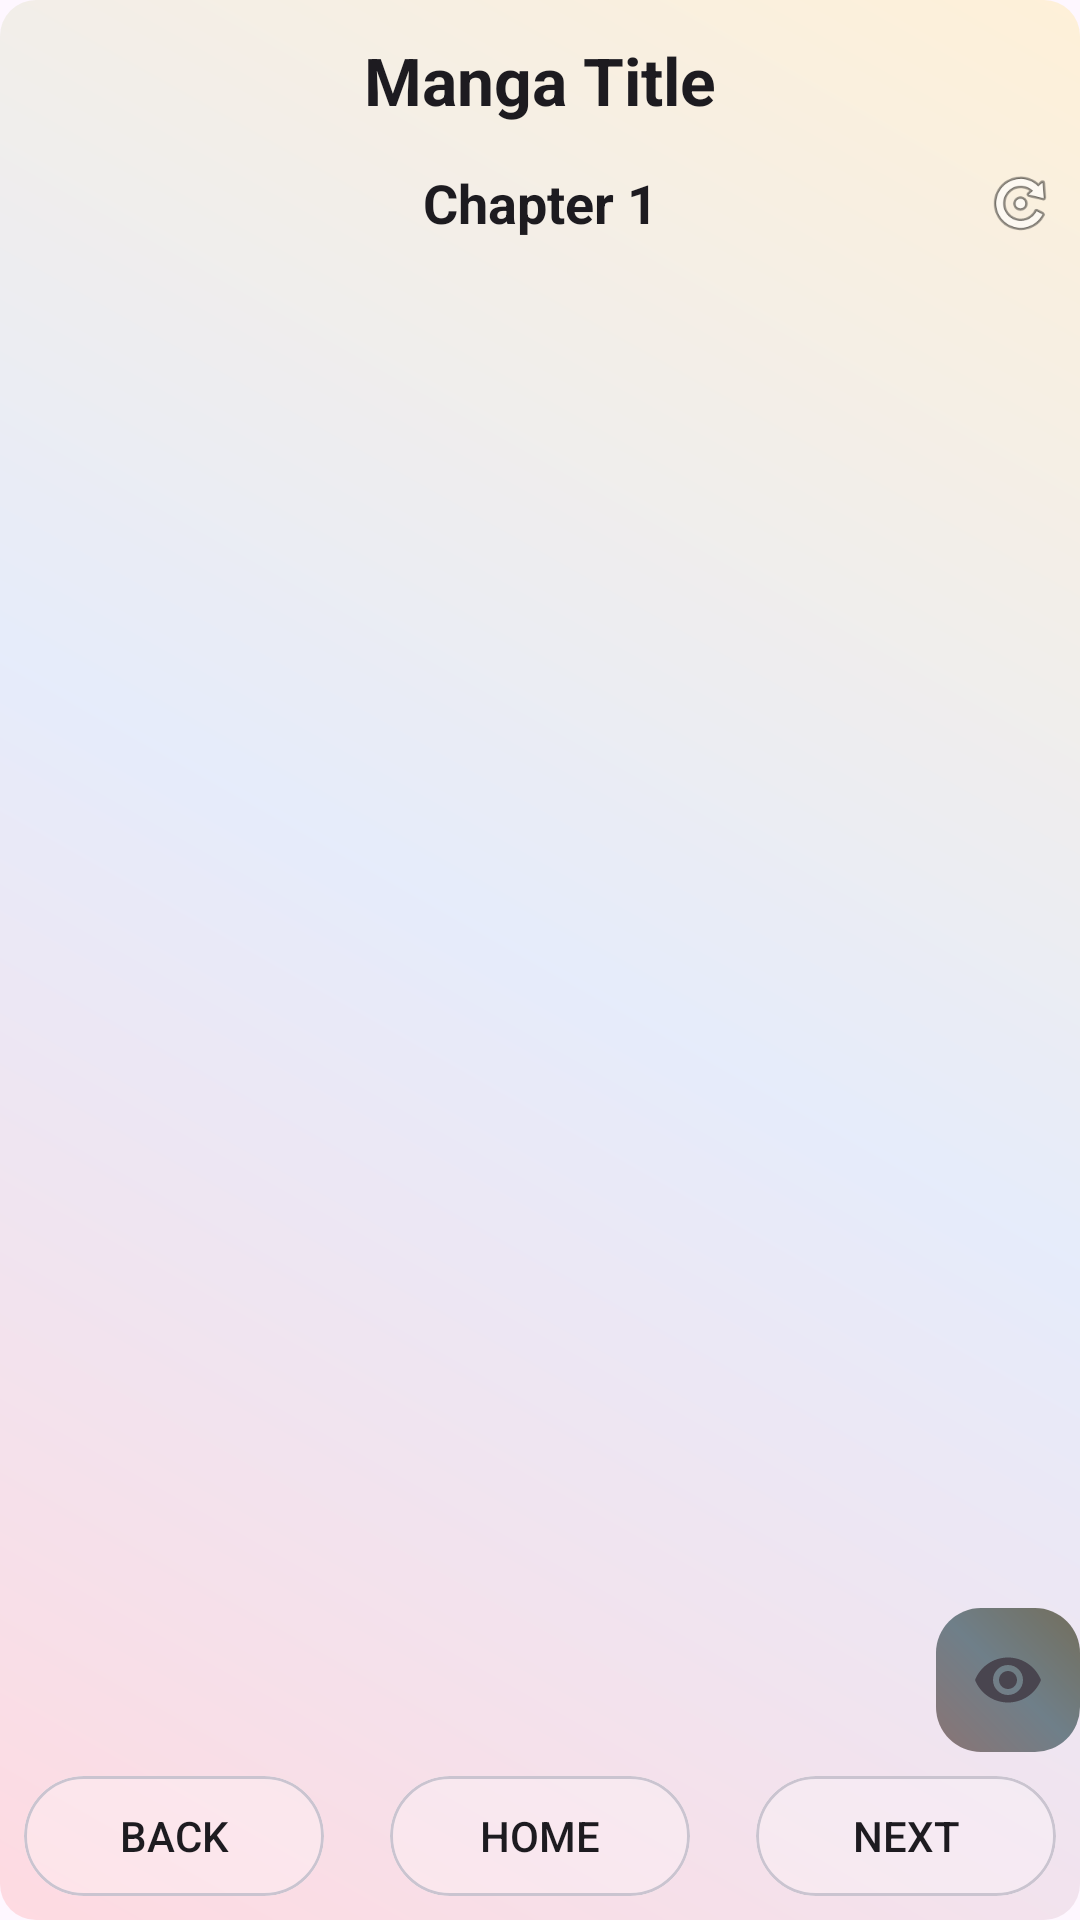

Here is an Android app screen rendered from its layout file. Give the layout XML and the strings, colors and styles it references.
<!-- AndroidManifest.xml: application theme Theme.MangaV5 -->
<!-- res/layout/activity_chapter_page.xml -->
<?xml version="1.0" encoding="utf-8"?>
<androidx.constraintlayout.widget.ConstraintLayout
    xmlns:android="http://schemas.android.com/apk/res/android"
    xmlns:app="http://schemas.android.com/apk/res-auto"
    android:layout_width="match_parent"
    android:layout_height="match_parent"
    android:background="@drawable/bg_gradient">

    
    <androidx.constraintlayout.widget.ConstraintLayout
        android:id="@+id/upperPartLayout"
        android:layout_width="0dp"
        android:layout_height="wrap_content"
        android:padding="4dp"
        app:layout_constraintTop_toTopOf="parent"
        app:layout_constraintStart_toStartOf="parent"
        android:fitsSystemWindows="true"
        app:layout_constraintEnd_toEndOf="parent">

        
        <TextView
            android:id="@+id/mangaTitle"
            android:layout_width="0dp"
            android:layout_height="wrap_content"
            android:text="Manga Title"
            android:textSize="22sp"
            android:textStyle="bold"
            android:gravity="center"
            android:padding="8dp"
            android:textColor="?android:attr/textColorPrimary"
            app:layout_constraintTop_toTopOf="parent"
            app:layout_constraintStart_toStartOf="parent"
            app:layout_constraintEnd_toEndOf="parent"/>

        
        <TextView
            android:id="@+id/chapterNumber"
            android:layout_width="wrap_content"
            android:layout_height="wrap_content"
            android:text="Chapter 1"
            android:textSize="18sp"
            android:textStyle="bold"
            android:gravity="center"
            android:padding="6dp"
            android:textColor="?android:attr/textColorPrimary"
            app:layout_constraintTop_toBottomOf="@id/mangaTitle"
            app:layout_constraintStart_toStartOf="parent"
            app:layout_constraintEnd_toEndOf="parent"/>

        
        <ImageButton
            android:id="@+id/btnRefresh"
            android:layout_width="32dp"
            android:layout_height="32dp"
            android:background="@android:color/transparent"
            android:padding="4dp"
            android:scaleType="centerInside"
            android:contentDescription="Refresh"
            android:src="@android:drawable/ic_menu_rotate"
            app:layout_constraintTop_toTopOf="@id/chapterNumber"
            app:layout_constraintBottom_toBottomOf="@id/chapterNumber"
            app:layout_constraintEnd_toEndOf="parent"/>
    </androidx.constraintlayout.widget.ConstraintLayout>

    
    <FrameLayout
        android:id="@+id/recyclerContainer"
        android:layout_width="0dp"
        android:layout_height="0dp"
        app:layout_constraintTop_toBottomOf="@id/upperPartLayout"
        app:layout_constraintBottom_toTopOf="@id/lowerPartLayout"
        app:layout_constraintStart_toStartOf="parent"
        app:layout_constraintEnd_toEndOf="parent">

        

        

        <androidx.recyclerview.widget.RecyclerView
            android:id="@+id/recyclerPages"
            android:layout_width="match_parent"
            android:layout_height="match_parent"
            android:clipToPadding="false"
            android:padding="0dp"
            android:scrollbars="vertical" />

        <FrameLayout
            android:id="@+id/overlay_refresh_container"
            android:layout_width="match_parent"
            android:layout_height="match_parent"
            android:visibility="gone"
            android:gravity="center"
            android:background="#88000000">

            <LinearLayout
                android:orientation="vertical"
                android:layout_gravity="center"
                android:gravity="center"
                android:layout_width="wrap_content"
                android:layout_height="wrap_content"
                android:padding="24dp">

                <ProgressBar
                    android:id="@+id/overlay_loading_progress"
                    android:layout_width="48dp"
                    android:layout_height="48dp"
                    android:layout_gravity="center"
                    android:indeterminate="true"
                    android:visibility="visible" />

                <TextView
                    android:id="@+id/overlay_refresh_text"
                    android:layout_width="wrap_content"
                    android:layout_height="wrap_content"
                    android:text="Loading chapter..."
                    android:textSize="14sp"
                    android:layout_gravity="center"
                    android:textColor="@android:color/white"
                    android:layout_marginTop="12dp"
                    android:gravity="center" />

                <Button
                    android:id="@+id/btn_overlay_refresh"
                    android:layout_width="wrap_content"
                    android:layout_height="wrap_content"
                    android:text="Reload Chapter"
                    android:textSize="16sp"
                    android:paddingHorizontal="18dp"
                    android:paddingVertical="10dp"
                    android:layout_gravity="center"
                    android:layout_marginTop="16dp"
                    android:background="@drawable/bg_gradient"
                    android:textColor="@android:color/white"
                    android:visibility="gone" />
            </LinearLayout>
        </FrameLayout>

    </FrameLayout>

    
    <ImageButton
        android:id="@+id/btnToggleUI"
        android:layout_width="48dp"
        android:layout_height="48dp"
        android:alpha="1"
        android:background="@drawable/bg_gradient_search"
        android:contentDescription="Toggle UI"
        android:src="@drawable/ic_visibility_on"
        app:layout_constraintBottom_toBottomOf="@+id/recyclerContainer"
        app:layout_constraintEnd_toEndOf="parent" />

    
    <androidx.constraintlayout.widget.ConstraintLayout
        android:id="@+id/lowerPartLayout"
        android:layout_width="0dp"
        android:layout_height="wrap_content"
        android:padding="8dp"
        app:layout_constraintBottom_toBottomOf="parent"
        app:layout_constraintStart_toStartOf="parent"
        app:layout_constraintEnd_toEndOf="parent">

        
        <FrameLayout
            android:layout_width="100dp"
            android:layout_height="40dp"
            app:layout_constraintStart_toStartOf="parent"
            app:layout_constraintTop_toTopOf="parent"
            app:layout_constraintBottom_toBottomOf="parent">

            <com.google.android.material.card.MaterialCardView
                android:layout_width="match_parent"
                android:layout_height="match_parent"
                app:cardCornerRadius="28dp"
                app:cardBackgroundColor="@android:color/transparent"
                android:clipChildren="false"
                android:clipToPadding="false">

                <View
                    android:layout_width="match_parent"
                    android:layout_height="match_parent"
                    android:background="@drawable/glass_bg" />
            </com.google.android.material.card.MaterialCardView>

            <Button
                android:id="@+id/btnPrevious"
                android:layout_width="match_parent"
                android:layout_height="match_parent"
                android:text="Back"
                android:textColor="?android:attr/textColorPrimary"
                android:textSize="14sp"
                android:background="@android:color/transparent"
                android:gravity="center"/>
        </FrameLayout>

        
        <FrameLayout
            android:layout_width="100dp"
            android:layout_height="40dp"
            app:layout_constraintStart_toStartOf="parent"
            app:layout_constraintEnd_toEndOf="parent"
            app:layout_constraintTop_toTopOf="parent"
            app:layout_constraintBottom_toBottomOf="parent">

            <com.google.android.material.card.MaterialCardView
                android:layout_width="match_parent"
                android:layout_height="match_parent"
                app:cardCornerRadius="28dp"
                app:cardBackgroundColor="@android:color/transparent"
                android:clipChildren="false"
                android:clipToPadding="false">

                <View
                    android:layout_width="match_parent"
                    android:layout_height="match_parent"
                    android:background="@drawable/glass_bg" />
            </com.google.android.material.card.MaterialCardView>

            <Button
                android:id="@+id/btnHome"
                android:layout_width="match_parent"
                android:layout_height="match_parent"
                android:text="Home"
                android:textColor="?android:attr/textColorPrimary"
                android:textSize="14sp"
                android:background="@android:color/transparent"
                android:gravity="center"/>
        </FrameLayout>

        
        <FrameLayout
            android:layout_width="100dp"
            android:layout_height="40dp"
            app:layout_constraintEnd_toEndOf="parent"
            app:layout_constraintTop_toTopOf="parent"
            app:layout_constraintBottom_toBottomOf="parent">

            <com.google.android.material.card.MaterialCardView
                android:layout_width="match_parent"
                android:layout_height="match_parent"
                app:cardCornerRadius="28dp"
                app:cardBackgroundColor="@android:color/transparent"
                android:clipChildren="false"
                android:clipToPadding="false">

                <View
                    android:layout_width="match_parent"
                    android:layout_height="match_parent"
                    android:background="@drawable/glass_bg"/>
            </com.google.android.material.card.MaterialCardView>

            <Button
                android:id="@+id/btnNext"
                android:layout_width="match_parent"
                android:layout_height="match_parent"
                android:text="Next"
                android:textColor="?android:attr/textColorPrimary"
                android:textSize="14sp"
                android:background="@android:color/transparent"
                android:gravity="center"/>
        </FrameLayout>
    </androidx.constraintlayout.widget.ConstraintLayout>

</androidx.constraintlayout.widget.ConstraintLayout>
<!-- resources referenced by this layout -->
<resources>
  <!-- drawable bg_gradient (drawable) -->
  <shape xmlns:android="http://schemas.android.com/apk/res/android"
      android:shape="rectangle">
  
      <gradient
          android:startColor="#33FF6B6B"
          android:centerColor="#3385C1E9"
          android:endColor="#33FFD93D"
          android:angle="45"
          android:type="linear"/>
  
      <corners android:radius="12dp"/>
  </shape>
  <!-- drawable bg_gradient_search (drawable) -->
  <shape xmlns:android="http://schemas.android.com/apk/res/android"
      android:shape="rectangle">
  
      <gradient
          android:startColor="#8A7474"
          android:centerColor="#6F7F89"
          android:endColor="#736E5C"
          android:angle="45"
          android:type="linear"/>
  
      <corners android:radius="15dp"/>
  </shape>
  <!-- drawable glass_bg (drawable) -->
  <layer-list xmlns:android="http://schemas.android.com/apk/res/android">
  
      
      <item>
          <shape android:shape="rectangle">
              <solid android:color="@android:color/transparent"/>
              <corners android:radius="50dp"/>
              <stroke
                  android:width="1dp"
                  android:color="#80FFFFFF"/>
          </shape>
      </item>
  
      
      <item android:left="0dp" android:top="0dp" android:right="0dp" android:bottom="0dp">
          <shape android:shape="rectangle">
              <solid android:color="#40FFFFFF"/>
              <corners android:radius="50dp"/>
          </shape>
      </item>
  
  </layer-list>
  <!-- drawable ic_visibility_on (drawable) -->
  <vector xmlns:android="http://schemas.android.com/apk/res/android"
      android:width="24dp"
      android:height="24dp"
      android:viewportWidth="24"
      android:viewportHeight="24"
      android:tint="?attr/colorControlNormal">
  
      <path
          android:fillColor="?attr/colorOnBackground"
          android:pathData="M12,4.5C7,4.5 2.73,7.61 1,12c1.73,4.39 6,7.5 11,7.5s9.27,-3.11 11,-7.5c-1.73,-4.39 -6,-7.5 -11,-7.5zM12,17c-2.76,0 -5,-2.24 -5,-5s2.24,-5 5,-5 5,2.24 5,5 -2.24,5 -5,5zM12,9c-1.66,0 -3,1.34 -3,3s1.34,3 3,3 3,-1.34 3,-3 -1.34,-3 -3,-3z"/>
  </vector>
  <style name="Theme.MangaV5" parent="Theme.MaterialComponents.DayNight.DarkActionBar">
          
          <item name="colorPrimary">@color/purple_500</item>
          <item name="colorPrimaryVariant">@color/purple_700</item>
          <item name="colorOnPrimary">@color/white</item>
          
          <item name="colorSecondary">@color/teal_200</item>
          <item name="colorSecondaryVariant">@color/teal_700</item>
          <item name="colorOnSecondary">@color/black</item>
          
          <item name="android:statusBarColor">?attr/colorPrimaryVariant</item>
          
      </style>
  <color name="purple_500">#FF6200EE</color>
  <color name="purple_700">#FF3700B3</color>
  <color name="white">#FFFFFFFF</color>
  <color name="teal_200">#FF03DAC5</color>
  <color name="teal_700">#FF018786</color>
  <color name="black">#FF000000</color>
</resources>
